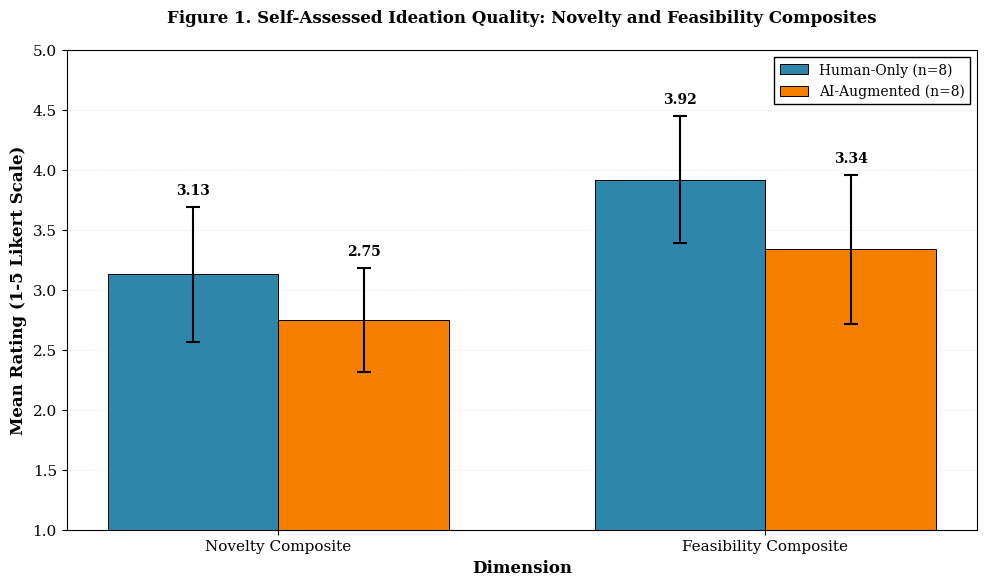

Here is the Python script that generated this plot:
#!/usr/bin/env python3
"""
Generate a publication-ready grouped bar chart for academic paper
Showing self-assessed ideation quality comparing Human-Only vs AI-Augmented conditions
"""

import matplotlib.pyplot as plt
import numpy as np
import os
import sys

def validate_output_path(filename):
    """
    Validate and sanitize output file path to prevent path traversal attacks.

    Security measures:
    - Ensures filename contains no directory traversal patterns (../)
    - Strips path components, keeping only the basename
    - Validates file extension is safe
    - Returns absolute path in current working directory

    Args:
        filename: Proposed output filename

    Returns:
        str: Validated absolute path for output file

    Raises:
        ValueError: If filename is invalid or contains malicious patterns
    """
    if not filename or not isinstance(filename, str):
        raise ValueError("Filename must be a non-empty string")

    # Remove any directory components to prevent path traversal
    safe_filename = os.path.basename(filename)

    # Check for path traversal attempts
    if '..' in filename or filename.startswith('/') or filename.startswith('\\'):
        raise ValueError(f"Invalid filename: path traversal detected in '{filename}'")

    # Validate the file has an appropriate extension
    allowed_extensions = {'.png', '.jpg', '.jpeg', '.pdf', '.svg'}
    _, ext = os.path.splitext(safe_filename)
    if ext.lower() not in allowed_extensions:
        raise ValueError(f"Invalid file extension: {ext}. Allowed: {allowed_extensions}")

    # Create absolute path in current working directory
    output_path = os.path.abspath(safe_filename)

    return output_path


# Set publication-quality parameters
plt.rcParams['font.family'] = 'serif'
plt.rcParams['font.size'] = 11
plt.rcParams['axes.labelsize'] = 12
plt.rcParams['axes.titlesize'] = 12
plt.rcParams['xtick.labelsize'] = 11
plt.rcParams['ytick.labelsize'] = 11
plt.rcParams['legend.fontsize'] = 10
plt.rcParams['figure.dpi'] = 300

# Data
categories = ['Novelty Composite', 'Feasibility Composite']

human_only_means = [3.13, 3.92]
human_only_sds = [0.56, 0.53]

ai_augmented_means = [2.75, 3.34]
ai_augmented_sds = [0.43, 0.62]

# Set up the figure and axis
fig, ax = plt.subplots(figsize=(10, 6))

# Set the width of bars and positions
bar_width = 0.35
x_pos = np.arange(len(categories))

# Define colors
human_color = '#2E86AB'  # Blue
ai_color = '#F77F00'     # Orange

# Create bars
bars1 = ax.bar(x_pos - bar_width/2, human_only_means, bar_width,
               yerr=human_only_sds, capsize=5,
               label='Human-Only (n=8)', color=human_color,
               error_kw={'elinewidth': 1.5, 'capthick': 1.5},
               edgecolor='black', linewidth=0.7)

bars2 = ax.bar(x_pos + bar_width/2, ai_augmented_means, bar_width,
               yerr=ai_augmented_sds, capsize=5,
               label='AI-Augmented (n=8)', color=ai_color,
               error_kw={'elinewidth': 1.5, 'capthick': 1.5},
               edgecolor='black', linewidth=0.7)

# Add value labels on top of bars
def add_value_labels(bars, means, sds):
    for bar, mean, sd in zip(bars, means, sds):
        height = mean + sd + 0.08  # Position above error bar
        ax.text(bar.get_x() + bar.get_width()/2., height,
                f'{mean:.2f}',
                ha='center', va='bottom', fontsize=10, fontweight='bold')

add_value_labels(bars1, human_only_means, human_only_sds)
add_value_labels(bars2, ai_augmented_means, ai_augmented_sds)

# Customize the plot
ax.set_xlabel('Dimension', fontweight='bold')
ax.set_ylabel('Mean Rating (1-5 Likert Scale)', fontweight='bold')
ax.set_title('Figure 1. Self-Assessed Ideation Quality: Novelty and Feasibility Composites',
             fontweight='bold', pad=20)
ax.set_xticks(x_pos)
ax.set_xticklabels(categories)
ax.set_ylim(1.0, 5.0)

# Add subtle grid lines for y-axis only
ax.grid(axis='y', alpha=0.3, linestyle='--', linewidth=0.5)
ax.set_axisbelow(True)  # Grid lines behind bars

# Add legend
ax.legend(loc='upper right', frameon=True, shadow=False,
          fancybox=False, edgecolor='black', framealpha=1)

# Add y-axis ticks at every 0.5
ax.set_yticks(np.arange(1.0, 5.5, 0.5))

# Adjust layout to prevent label cutoff
plt.tight_layout()

# Save the figure at high resolution with security validation
output_filename = 'ideation_quality_chart.png'

try:
    # Validate output path to prevent path traversal attacks
    safe_output_path = validate_output_path(output_filename)

    # Save with validated path
    plt.savefig(safe_output_path, dpi=300, bbox_inches='tight',
                facecolor='white', edgecolor='none')

    print(f"Chart successfully created and saved as '{os.path.basename(safe_output_path)}'")
    print(f"Full path: {safe_output_path}")
except (ValueError, OSError, IOError) as e:
    print(f"Error saving chart: {e}", file=sys.stderr)
    sys.exit(1)
print(f"Resolution: 300 DPI")
print(f"Format: PNG")
print("\nChart Details:")
print("=" * 50)
print(f"Human-Only Novelty: M={human_only_means[0]:.2f}, SD={human_only_sds[0]:.2f}")
print(f"AI-Augmented Novelty: M={ai_augmented_means[0]:.2f}, SD={ai_augmented_sds[0]:.2f}")
print(f"Human-Only Feasibility: M={human_only_means[1]:.2f}, SD={human_only_sds[1]:.2f}")
print(f"AI-Augmented Feasibility: M={ai_augmented_means[1]:.2f}, SD={ai_augmented_sds[1]:.2f}")

# Also display the plot (optional, commented out for headless environments)
# plt.show()
